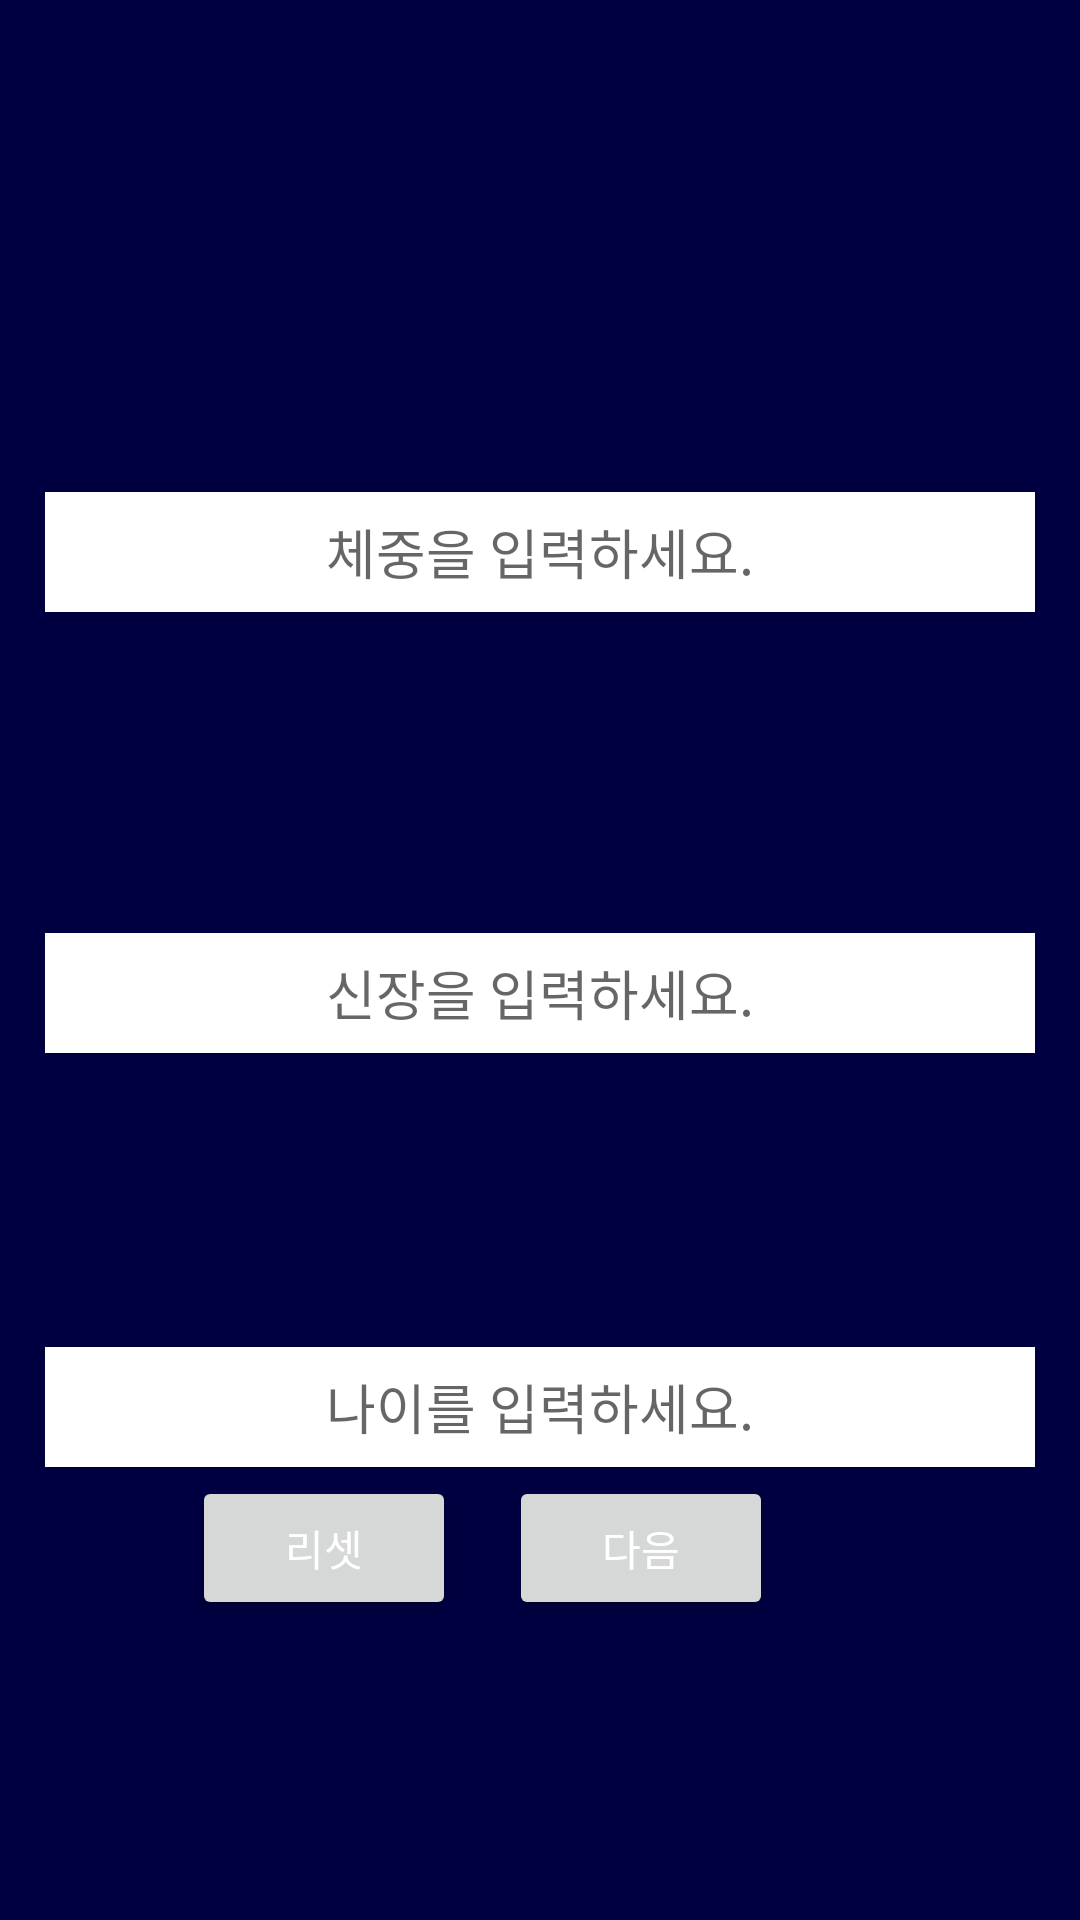

The Android layout XML behind this screen, and the referenced resources:
<!-- AndroidManifest.xml: application theme Theme.Beatrun -->
<!-- res/layout/activity_setuserinfo.xml -->
<?xml version="1.0" encoding="utf-8"?>
<androidx.constraintlayout.widget.ConstraintLayout xmlns:android="http://schemas.android.com/apk/res/android"
    xmlns:app="http://schemas.android.com/apk/res-auto"
    xmlns:tools="http://schemas.android.com/tools"
    android:layout_width="match_parent"
    android:layout_height="match_parent"
    android:orientation="vertical">

    <LinearLayout
        android:id="@+id/linearLayout"
        android:layout_width="0dp"
        android:layout_height="wrap_content"
        android:layout_marginTop="149dp"
        android:padding="15dp"
        app:layout_constraintEnd_toEndOf="parent"
        app:layout_constraintStart_toStartOf="parent"
        app:layout_constraintTop_toTopOf="parent">

        <EditText
            android:id="@+id/et_weight"
            style="@style/EditTextStyle"
            android:layout_width="match_parent"
            android:layout_height="40dp"
            android:layout_weight="1"
            android:background="@android:color/white"
            android:hint="체중을 입력하세요."
            android:textAlignment="center" />

    </LinearLayout>

    <LinearLayout
        android:id="@+id/linearLayout2"
        android:layout_width="0dp"
        android:layout_height="wrap_content"
        android:layout_marginTop="77dp"
        android:padding="15dp"
        app:layout_constraintEnd_toEndOf="parent"
        app:layout_constraintStart_toStartOf="parent"
        app:layout_constraintTop_toBottomOf="@+id/linearLayout">

        <EditText
            android:id="@+id/et_height"
            style="@style/EditTextStyle"
            android:layout_width="match_parent"
            android:layout_height="40dp"
            android:layout_weight="1"
            android:background="@android:color/white"
            android:hint="신장을 입력하세요."
            android:textAlignment="center" />

    </LinearLayout>

    <LinearLayout
        android:id="@+id/linearLayout3"
        android:layout_width="0dp"
        android:layout_height="wrap_content"
        android:layout_marginTop="68dp"
        android:padding="15dp"
        app:layout_constraintEnd_toEndOf="parent"
        app:layout_constraintStart_toStartOf="parent"
        app:layout_constraintTop_toBottomOf="@+id/linearLayout2">

        <EditText
            android:id="@+id/et_age"
            style="@style/EditTextStyle"
            android:layout_width="match_parent"
            android:layout_height="40dp"
            android:layout_weight="1"
            android:background="@android:color/white"
            android:hint="나이를 입력하세요."
            android:textAlignment="center" />

    </LinearLayout>

    <Button
        android:id="@+id/bt_reset"
        android:layout_width="wrap_content"
        android:layout_height="wrap_content"
        android:layout_marginEnd="13dp"
        android:text="리셋"
        app:layout_constraintBaseline_toBaselineOf="@+id/bt_next"
        app:layout_constraintEnd_toStartOf="@+id/bt_next"
        app:layout_constraintHorizontal_bias="0.931"
        app:layout_constraintHorizontal_chainStyle="packed"
        app:layout_constraintStart_toStartOf="parent" />

    <Button
        android:id="@+id/bt_next"
        android:layout_width="wrap_content"
        android:layout_height="wrap_content"
        android:layout_marginEnd="8dp"
        android:text="다음"
        app:layout_constraintBottom_toBottomOf="parent"
        app:layout_constraintEnd_toEndOf="parent"
        app:layout_constraintHorizontal_bias="0.643"
        app:layout_constraintStart_toEndOf="@+id/bt_reset"
        app:layout_constraintStart_toStartOf="parent"
        app:layout_constraintTop_toTopOf="parent"
        app:layout_constraintVertical_bias="0.831" />


</androidx.constraintlayout.widget.ConstraintLayout>
<!-- resources referenced by this layout -->
<resources>
  <style name="EditTextStyle" parent="Widget.AppCompat.EditText">
          <item name="colorControlNormal">@color/purple_500</item>
          <item name="colorControlActivated">@color/purple_500</item>
      </style>
  <style name="Theme.Beatrun" parent="Theme.MaterialComponents.DayNight.DarkActionBar">
          
          <item name="colorPrimary">@color/purple_500</item>
          <item name="colorPrimaryVariant">@color/purple_700</item>
          <item name="colorOnPrimary">@color/white</item>
          
          <item name="colorSecondary">@color/teal_200</item>
          <item name="colorSecondaryVariant">@color/teal_700</item>
          <item name="colorOnSecondary">@color/black</item>
          
          <item name="android:statusBarColor" tools:targetApi="l">?attr/colorPrimaryVariant</item>
          
          <item name="android:background">#000040</item>
          <item name="android:textColor">#FFFFFF</item>
          <item name="windowActionBar">false</item>
          <item name="windowNoTitle">true</item>
      </style>
  <!-- not gathered from this repository: default colours our renderer supplied (Android Studio template values) -->
  <color name="purple_500">#FF6200EE</color>
  <color name="purple_700">#FF3700B3</color>
  <color name="teal_200">#FF03DAC5</color>
  <color name="teal_700">#FF018786</color>
  <color name="black">#FF000000</color>
  <color name="white">#FFFFFFFF</color>
</resources>
